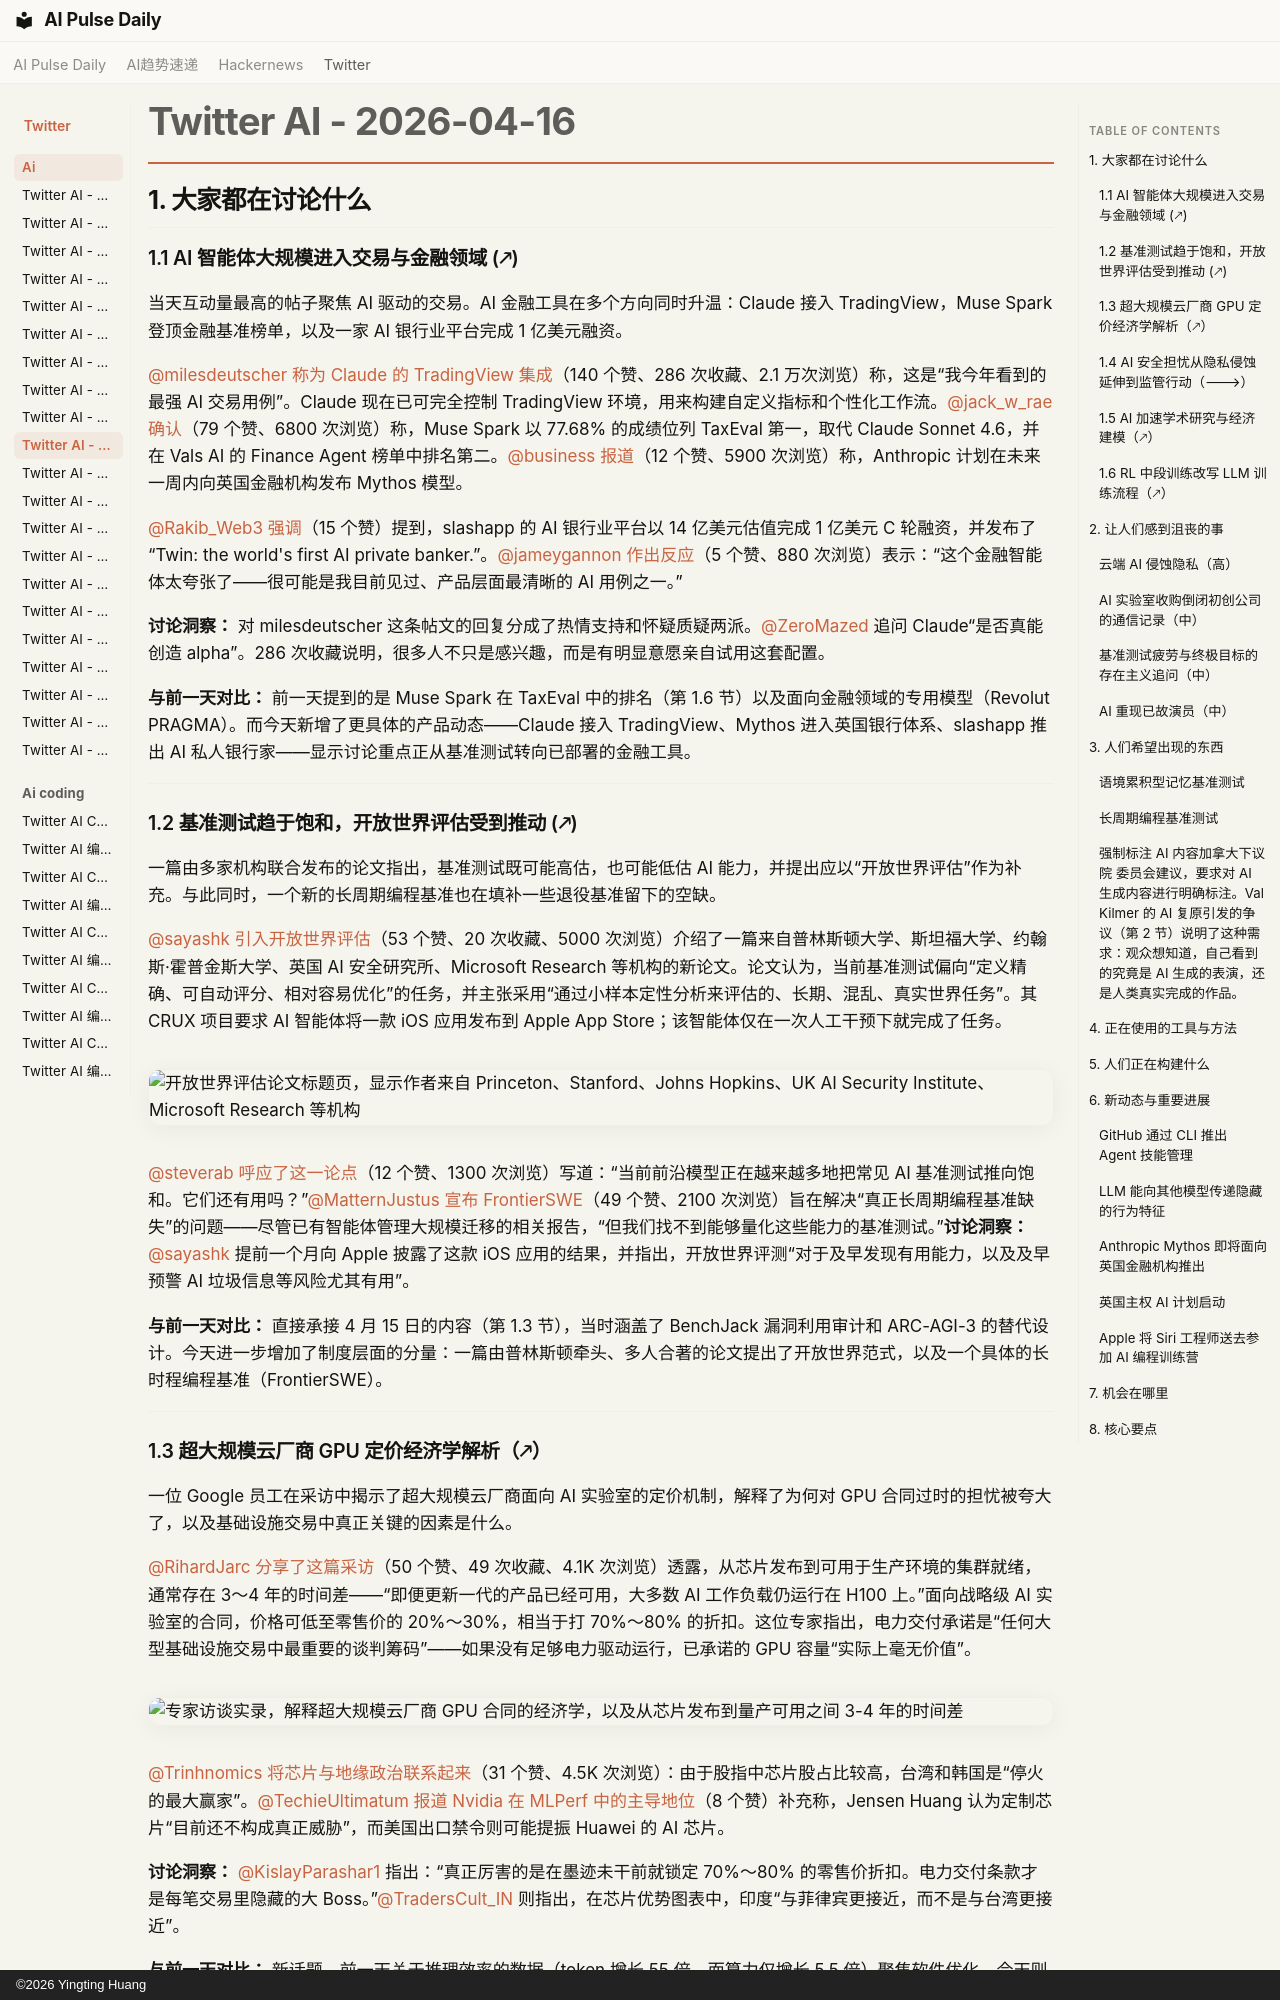

repository: vibewatch/vibewatch.github.io · page: twitter/ai/2026-04-16.zh/index.html · generator: mkdocs · copyright: ©2026 Yingting Huang

# Twitter AI - 2026-04-16

## 1. 大家都在讨论什么

### 1.1 AI 智能体大规模进入交易与金融领域 (🡕)

当天互动量最高的帖子聚焦 AI 驱动的交易。AI 金融工具在多个方向同时升温：Claude 接入 TradingView，Muse Spark 登顶金融基准榜单，以及一家 AI 银行业平台完成 1 亿美元融资。

[@milesdeutscher](https://x.com/milesdeutscher) [称为 Claude 的 TradingView 集成](https://x.com/milesdeutscher/status/2044581570535911904)（140 个赞、286 次收藏、2.1 万次浏览）称，这是“我今年看到的最强 AI 交易用例”。Claude 现在已可完全控制 TradingView 环境，用来构建自定义指标和个性化工作流。[@jack_w_rae](https://x.com/jack_w_rae) [确认](https://x.com/jack_w_rae/status/2044550578089693653)（79 个赞、6800 次浏览）称，Muse Spark 以 77.68% 的成绩位列 TaxEval 第一，取代 Claude Sonnet 4.6，并在 Vals AI 的 Finance Agent 榜单中排名第二。[@business](https://x.com/business) [报道](https://x.com/business/status/2044711574934282427)（12 个赞、5900 次浏览）称，Anthropic 计划在未来一周内向英国金融机构发布 Mythos 模型。

[@Rakib_Web3](https://x.com/Rakib_Web3) [强调](https://x.com/Rakib_Web3/status/2044833491309969827)（15 个赞）提到，slashapp 的 AI 银行业平台以 14 亿美元估值完成 1 亿美元 C 轮融资，并发布了 “Twin: the world's first AI private banker.”。[@jameygannon](https://x.com/jameygannon) [作出反应](https://x.com/jameygannon/status/2044835382945042872)（5 个赞、880 次浏览）表示：“这个金融智能体太夸张了——很可能是我目前见过、产品层面最清晰的 AI 用例之一。”

**讨论洞察：** 对 milesdeutscher 这条帖文的回复分成了热情支持和怀疑质疑两派。[@ZeroMazed](https://x.com/ZeroMazed) 追问 Claude“是否真能创造 alpha”。286 次收藏说明，很多人不只是感兴趣，而是有明显意愿亲自试用这套配置。

**与前一天对比：** 前一天提到的是 Muse Spark 在 TaxEval 中的排名（第 1.6 节）以及面向金融领域的专用模型（Revolut PRAGMA）。而今天新增了更具体的产品动态——Claude 接入 TradingView、Mythos 进入英国银行体系、slashapp 推出 AI 私人银行家——显示讨论重点正从基准测试转向已部署的金融工具。

---

### 1.2 基准测试趋于饱和，开放世界评估受到推动 (🡕)

一篇由多家机构联合发布的论文指出，基准测试既可能高估，也可能低估 AI 能力，并提出应以“开放世界评估”作为补充。与此同时，一个新的长周期编程基准也在填补一些退役基准留下的空缺。

[@sayashk](https://x.com/sayashk) [引入开放世界评估](https://x.com/sayashk/status/2044835523198370272)（53 个赞、20 次收藏、5000 次浏览）介绍了一篇来自普林斯顿大学、斯坦福大学、约翰斯·霍普金斯大学、英国 AI 安全研究所、Microsoft Research 等机构的新论文。论文认为，当前基准测试偏向“定义精确、可自动评分、相对容易优化”的任务，并主张采用“通过小样本定性分析来评估的、长期、混乱、真实世界任务”。其 CRUX 项目要求 AI 智能体将一款 iOS 应用发布到 Apple App Store；该智能体仅在一次人工干预下就完成了任务。

![开放世界评估论文标题页，显示作者来自 Princeton、Stanford、Johns Hopkins、UK AI Security Institute、Microsoft Research 等机构](https://pbs.twimg.com/media/HGC27cCaMAA1YVL.jpg)

[@steverab](https://x.com/steverab) [呼应了这一论点](https://x.com/steverab/status/2044852672562426216)（12 个赞、1300 次浏览）写道：“当前前沿模型正在越来越多地把常见 AI 基准测试推向饱和。它们还有用吗？”[@MatternJustus](https://x.com/MatternJustus) [宣布 FrontierSWE](https://x.com/MatternJustus/status/2044876227316691424)（49 个赞、2100 次浏览）旨在解决“真正长周期编程基准缺失”的问题——尽管已有智能体管理大规模迁移的相关报告，“但我们找不到能够量化这些能力的基准测试。”**讨论洞察：** [@sayashk](https://x.com/sayashk) 提前一个月向 Apple 披露了这款 iOS 应用的结果，并指出，开放世界评测“对于及早发现有用能力，以及及早预警 AI 垃圾信息等风险尤其有用”。

**与前一天对比：** 直接承接 4 月 15 日的内容（第 1.3 节），当时涵盖了 BenchJack 漏洞利用审计和 ARC-AGI-3 的替代设计。今天进一步增加了制度层面的分量：一篇由普林斯顿牵头、多人合著的论文提出了开放世界范式，以及一个具体的长时程编程基准（FrontierSWE）。

---

### 1.3 超大规模云厂商 GPU 定价经济学解析（🡕）

一位 Google 员工在采访中揭示了超大规模云厂商面向 AI 实验室的定价机制，解释了为何对 GPU 合同过时的担忧被夸大了，以及基础设施交易中真正关键的因素是什么。

[@RihardJarc](https://x.com/RihardJarc) [分享了这篇采访](https://x.com/RihardJarc/status/2044771812043616718)（50 个赞、49 次收藏、4.1K 次浏览）透露，从芯片发布到可用于生产环境的集群就绪，通常存在 3～4 年的时间差——“即便更新一代的产品已经可用，大多数 AI 工作负载仍运行在 H100 上。”面向战略级 AI 实验室的合同，价格可低至零售价的 20%～30%，相当于打 70%～80% 的折扣。这位专家指出，电力交付承诺是“任何大型基础设施交易中最重要的谈判筹码”——如果没有足够电力驱动运行，已承诺的 GPU 容量“实际上毫无价值”。

![专家访谈实录，解释超大规模云厂商 GPU 合同的经济学，以及从芯片发布到量产可用之间 3-4 年的时间差](https://pbs.twimg.com/media/HGB88ImWsAAH_WA.png)

[@Trinhnomics](https://x.com/Trinhnomics) [将芯片与地缘政治联系起来](https://x.com/Trinhnomics/status/2044605273898381361)（31 个赞、4.5K 次浏览）：由于股指中芯片股占比较高，台湾和韩国是“停火的最大赢家”。[@TechieUltimatum](https://x.com/TechieUltimatum) [报道 Nvidia 在 MLPerf 中的主导地位](https://x.com/TechieUltimatum/status/2044621963877068943)（8 个赞）补充称，Jensen Huang 认为定制芯片“目前还不构成真正威胁”，而美国出口禁令则可能提振 Huawei 的 AI 芯片。

**讨论洞察：** [@KislayParashar1](https://x.com/KislayParashar1) 指出：“真正厉害的是在墨迹未干前就锁定 70%～80% 的零售价折扣。电力交付条款才是每笔交易里隐藏的大 Boss。”[@TradersCult_IN](https://x.com/TradersCult_IN) 则指出，在芯片优势图表中，印度“与菲律宾更接近，而不是与台湾更接近”。

**与前一天对比：** 新话题。前一天关于推理效率的数据（token 增长 55 倍，而算力仅增长 5.5 倍）聚焦软件优化。今天则补上了硬件经济学这一层——真正的约束是电力交付，而不是 GPU 本身。

---
